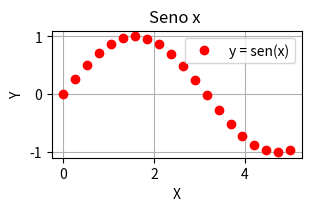

Write Python code to recreate this figure.
import matplotlib.pyplot as plt
import numpy as np

#x = np.arange(0, 4, 0.05)
x = np.linspace(0,5,20)
y = np.sin(x*np.pi)

fig, ax = plt.subplots(figsize=(3,2), constrained_layout=True, facecolor='w', edgecolor='k')
ax.plot(x, np.sin(x), marker="o", color="r", linestyle="None")
ax.grid(True)
ax.set_xlabel('X')
ax.set_ylabel('Y')
ax.grid(True)
ax.legend(["y = sen(x)"])
ax.set_title('Seno x ')
#fig.set_facecolor('lightsteelblue')

plt.show()
fig.savefig("Grafica.png")